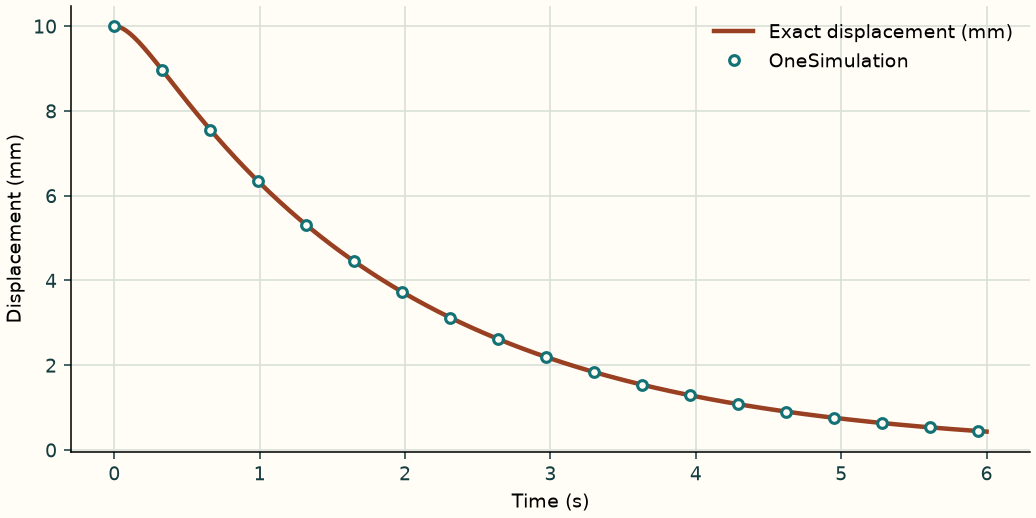

Source data for this figure (header and first rows):
Time (s), OneSimulation displacement (mm), Exact displacement (mm)
0.0, 10.0, 10.0
0.01, 9.998, 9.998
0.02, 9.992, 9.992
0.03, 9.983, 9.983
0.04, 9.971, 9.971
0.05, 9.956, 9.956
0.06, 9.938, 9.938
0.07, 9.918, 9.918
0.08, 9.896, 9.896
0.09, 9.871, 9.871
0.1, 9.845, 9.845
0.11, 9.816, 9.816
0.12, 9.787, 9.787
0.13, 9.755, 9.755
0.14, 9.723, 9.723
0.15, 9.689, 9.689
0.16, 9.654, 9.654
0.17, 9.618, 9.618
0.18, 9.581, 9.581
0.19, 9.543, 9.543
0.2, 9.505, 9.505
0.21, 9.465, 9.465
0.22, 9.426, 9.426
0.23, 9.385, 9.385
0.24, 9.344, 9.344
0.25, 9.303, 9.303
0.26, 9.261, 9.261
0.27, 9.219, 9.219
0.28, 9.177, 9.177
0.29, 9.134, 9.134
0.3, 9.091, 9.091
0.31, 9.048, 9.048
0.32, 9.005, 9.005
0.33, 8.961, 8.961
0.34, 8.918, 8.918
0.35, 8.874, 8.874
0.36, 8.831, 8.831
0.37, 8.787, 8.787
0.38, 8.743, 8.743
0.39, 8.699, 8.699
0.4, 8.656, 8.656
0.41, 8.612, 8.612
0.42, 8.569, 8.569
0.43, 8.525, 8.525
0.44, 8.481, 8.481
0.45, 8.438, 8.438
0.46, 8.395, 8.395
0.47, 8.352, 8.352
0.48, 8.308, 8.308
0.49, 8.265, 8.265
0.5, 8.223, 8.223
0.51, 8.18, 8.18
0.52, 8.137, 8.137
0.53, 8.095, 8.095
0.54, 8.053, 8.053
0.55, 8.011, 8.011
0.56, 7.969, 7.969
0.57, 7.927, 7.927
0.58, 7.885, 7.885
0.59, 7.844, 7.844
... 541 more rows
